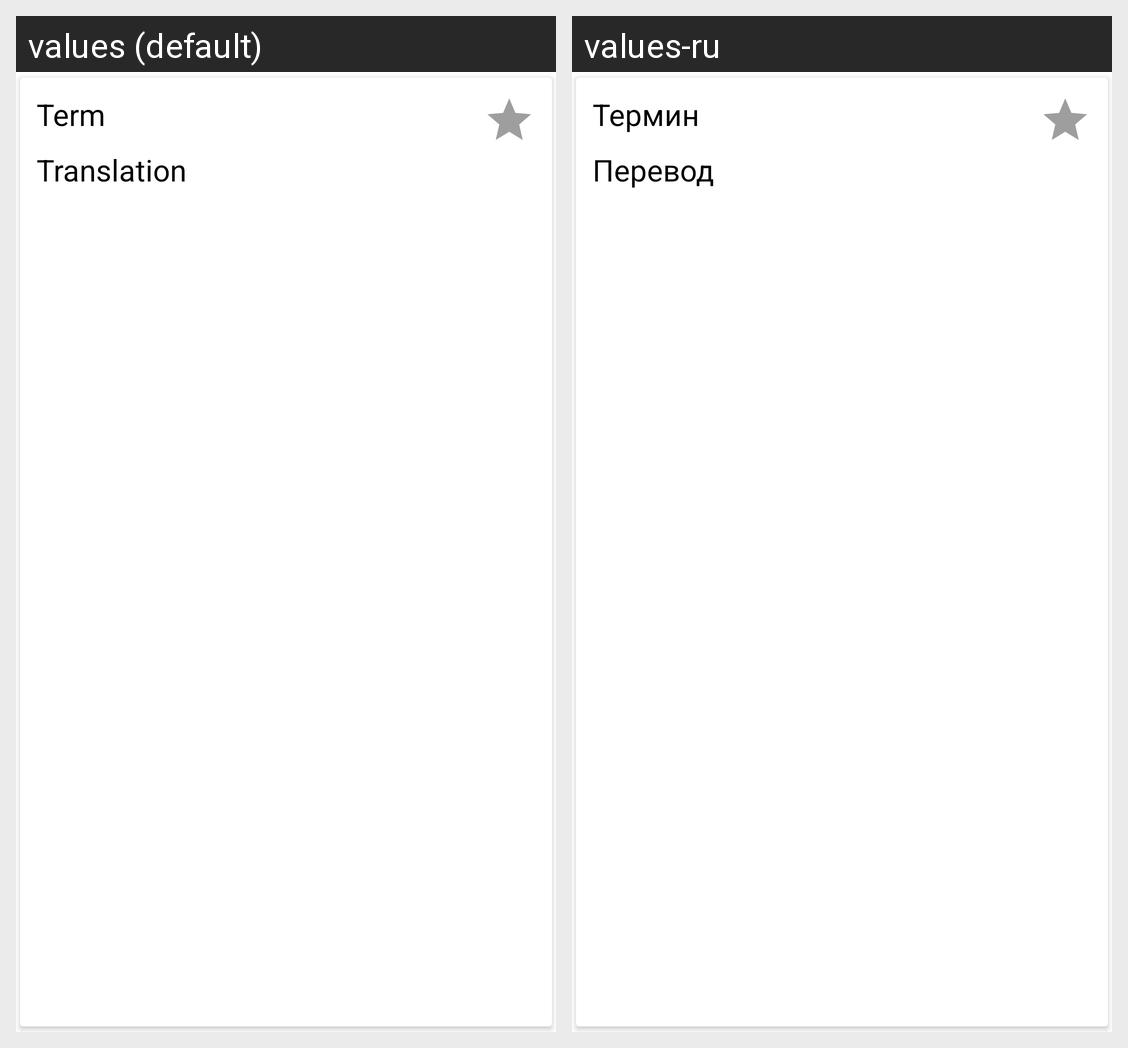

This grid shows one Android layout under two languages. Give, for every string resource on the screen, its name, the default text and each shown locale's text.
Android screen res/layout/studyset_word_item.xml rendered under 2 locales, left to right: values (default), values-ru. Device: Nexus 5 (rendered at 1080×1920; each locale shown at half size, 540×960, under a caption strip naming it); theme AppTheme.
Strings drawn on this screen, with the default value and each locale's value (text and hints the layout hard-codes, and strings that could not be matched under every locale, appear in the picture but are not listed):

term
  values: Term
  values-ru: Термин

translation
  values: Translation
  values-ru: Перевод
